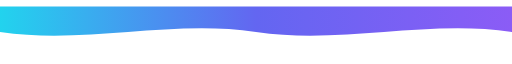
t = 0.00 s
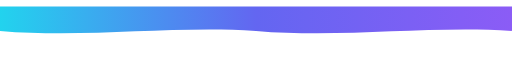
t = 1.25 s
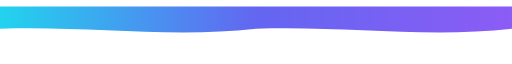
t = 3.75 s
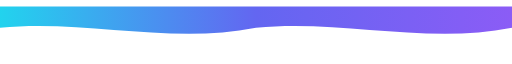
t = 5.00 s
t = 6.25 s: frame unchanged from t = 3.75 s, image omitted
t = 8.75 s: frame unchanged from t = 1.25 s, image omitted

The animated SVG that drew these frames (rendered in a browser with its animation timeline set to each time). Animation: 1 SMIL element (animate=1); one cycle of 10.00 s, repeats indefinitely.

<svg viewBox="0 0 1200 120" width="100%" height="120" xmlns="http://www.w3.org/2000/svg" role="img">
  <title>Banner Wave Slow Float Top</title>
  <desc>An animated README SVG asset illustrating Banner Wave Slow Float Top.</desc>
  <defs>
    <linearGradient id="floatGrad" x1="0" x2="1">
      <stop offset="0%" stop-color="#22d3ee"/>
      <stop offset="50%" stop-color="#6366f1"/>
      <stop offset="100%" stop-color="#8b5cf6"/>
    </linearGradient>
  </defs>

  <path fill="url(#floatGrad)">
    <animate attributeName="d" dur="10s" repeatCount="indefinite"
      values="
      M0,60 C200,90 400,30 600,60 C800,90 1000,30 1200,60 L1200,0 L0,0 Z;
      M0,50 C200,30 400,90 600,50 C800,30 1000,90 1200,50 L1200,0 L0,0 Z;
      M0,60 C200,90 400,30 600,60 C800,90 1000,30 1200,60 L1200,0 L0,0 Z
      "/>
  </path>
</svg>
